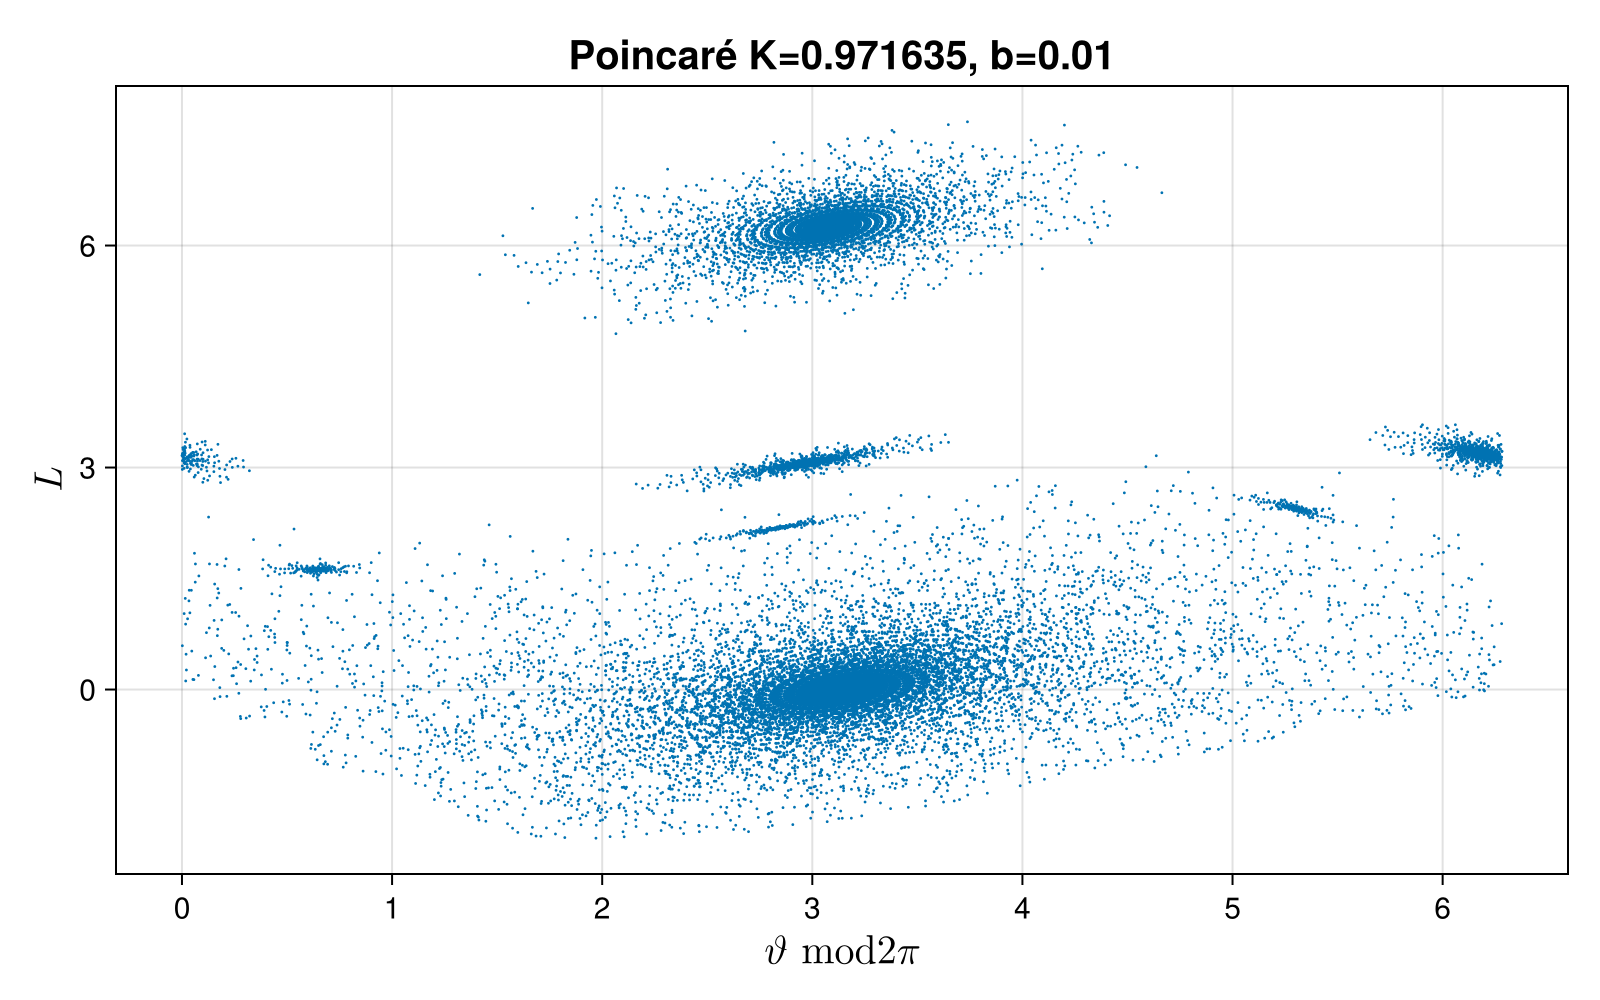

Source data for this figure (header and first rows):
3.1415926535897927, -8.294831720547758e-16
3.142, -2.7622349113468066e-16
3.142, 6.9873036009388e-16
3.142, 8.095848661888224e-16
3.142, 6.493795929146095e-17
3.142, -6.72299587084104e-16
3.142, -5.478031050798715e-16
3.142, 2.6538123442779565e-18
3.142, 5.476335919261367e-16
3.142, 6.599915359843115e-16
3.142, 3.4403230370600313e-16
3.142, -3.959822777961535e-16
3.142, -7.014343950708211e-16
3.142, -1.4944882076993197e-16
3.142, 3.970444052986024e-16
3.142, 5.109007367992988e-16
3.142, 1.9642498275935073e-16
3.142, -1.1492168524604413e-16
3.142, -4.2317040214314275e-16
3.142, -3.01152796947007e-16
3.142, 2.4684990890540153e-16
3.142, 3.6220070061517017e-16
3.142, 4.9204536656758906e-17
3.142, -2.606772634343935e-16
3.142, -1.4027649198302925e-16
3.142, -2.1073728224334484e-17
3.142, 9.694294821740263e-17
3.142, 2.137853391081738e-16
3.142, 3.2946512878443713e-16
3.142, 1.6794689208057706e-17
3.142, -2.9276462751281603e-16
3.142, -1.7204458145432052e-16
3.142, -5.25257199239151e-17
3.142, 6.580390906415263e-17
3.142, 1.8295613857138984e-16
3.142, 2.989426839183744e-16
3.142, -1.3424052257205833e-17
3.142, -3.226826874766093e-16
3.142, -2.0166495174757168e-16
3.142, -8.18513626083372e-17
3.142, 3.6770061399853015e-17
3.142, 1.5421118251825134e-16
3.142, 2.704837449568375e-16
3.142, -4.159982004475318e-17
3.142, -3.5057810169042574e-16
3.142, -2.292828019523248e-16
3.142, 3.180047855014402e-16
3.142, 4.3264757435952086e-16
3.142, 1.1895045229550194e-16
3.142, -1.916253312515725e-16
3.142, -4.991108341188711e-16
3.142, -3.7633760899941687e-16
3.142, 1.7241319823245066e-16
3.142, 7.157038437020829e-16
3.142, 3.9919026469976524e-16
3.142, -3.4137314768433617e-16
3.142, -6.473686348824298e-16
3.142, -5.231202199973954e-16
3.142, 2.7091098616633153e-17
3.142, 5.718277231373627e-16
3.142, 6.839449315676914e-16
... 47,439 more rows
